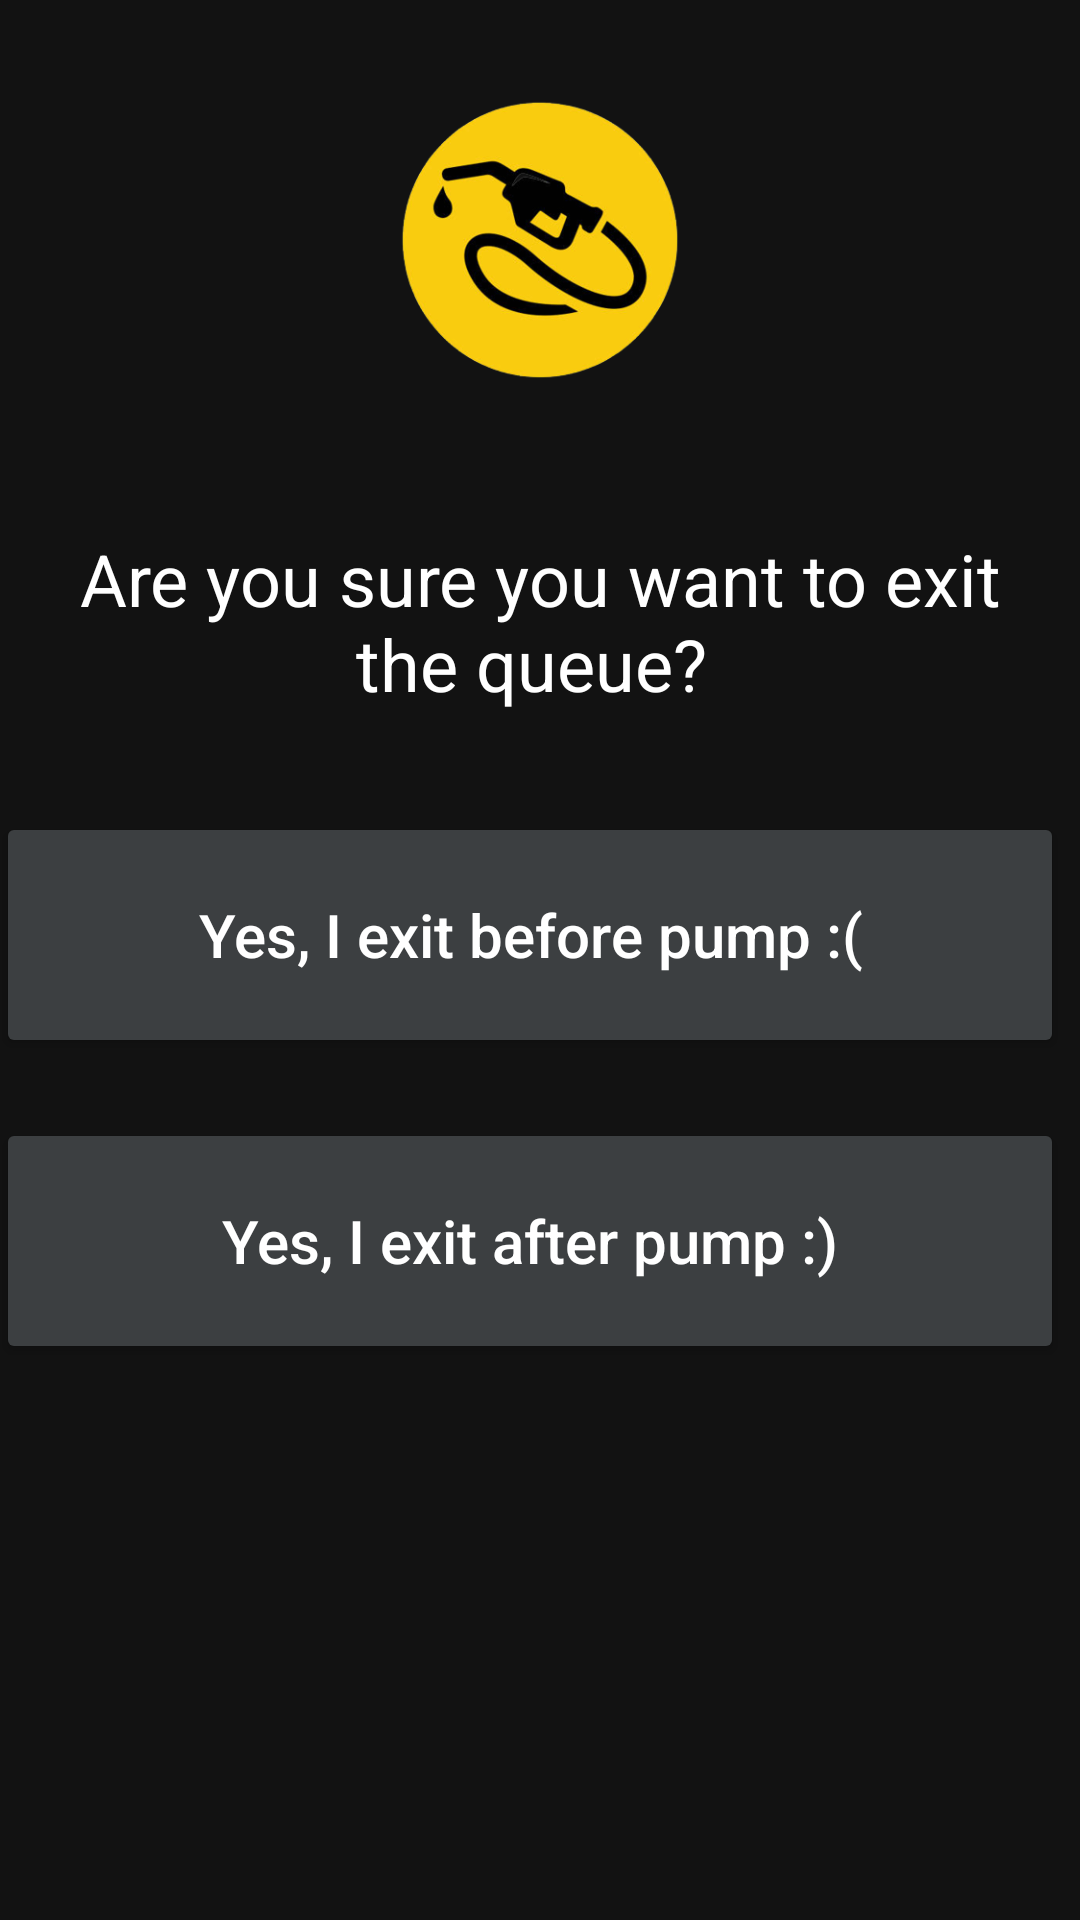

Write the Android layout XML for this screen, with the resource values it uses.
<!-- AndroidManifest.xml: application theme AppTheme -->
<!-- res/layout/exit_queue.xml -->
<?xml version="1.0" encoding="utf-8"?>
<LinearLayout xmlns:android="http://schemas.android.com/apk/res/android"
    android:layout_width="match_parent"
    android:layout_height="match_parent"
    xmlns:app="http://schemas.android.com/apk/res-auto">

    <FrameLayout
        android:layout_width="match_parent"
        android:layout_height="match_parent"
        android:background="@color/colorPrimaryDark">

        <LinearLayout
            android:layout_width="match_parent"
            android:layout_height="match_parent"
            android:orientation="vertical">

            <ImageView
                android:id="@+id/searchBtn"
                android:layout_width="match_parent"
                android:layout_height="160dp"
                app:srcCompat="@drawable/fuel_app_logo_removebg_preview" />

            <TextView
                android:id="@+id/exitHeading"
                android:layout_width="match_parent"
                android:layout_height="wrap_content"
                android:layout_marginLeft="40px"
                android:layout_marginTop="50px"
                android:layout_marginRight="40px"
                android:gravity="center"
                android:text="Are you sure you want to exit the queue? "
                android:textColor="#FFFFFF"
                android:textSize="24sp" />

            <Button
                android:id="@+id/exit_before_pump_btn"
                android:layout_width="356dp"
                android:layout_height="82dp"
                android:layout_gravity="center_horizontal"
                android:layout_marginLeft="15px"
                android:layout_marginTop="100px"
                android:layout_marginEnd="10px"
                android:backgroundTint="#3C3F41"
                android:padding="20px"
                android:paddingTop="20px"
                android:paddingBottom="20px"
                android:text="Yes, I exit before pump :("
                android:textAllCaps="false"
                android:textColor="#ffffff"
                android:textSize="20sp" />

            <Button
                android:id="@+id/exit_after_pump_btn"
                android:layout_width="356dp"
                android:layout_height="82dp"
                android:layout_gravity="center_horizontal"
                android:layout_marginLeft="15px"
                android:layout_marginTop="60px"
                android:layout_marginEnd="10px"
                android:backgroundTint="#3C3F41"
                android:padding="20px"
                android:paddingTop="20px"
                android:paddingBottom="20px"
                android:text="Yes, I exit after pump :)"
                android:textAllCaps="false"
                android:textColor="#ffffff"
                android:textSize="20sp" />

        </LinearLayout>
    </FrameLayout>
</LinearLayout>
<!-- resources referenced by this layout -->
<resources>
  <color name="colorPrimaryDark">#121212</color>
  <!-- drawable fuel_app_logo_removebg_preview: png bitmap (drawable, 68131 bytes) -->
</resources>
